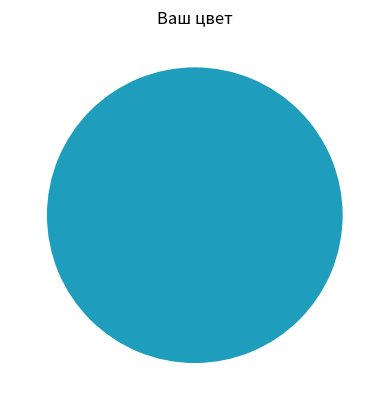

Source code (Python):
import matplotlib.pyplot as plt
from random import randint


# r = (
#     hex(int(input("Введите номер оттенка красного от 0 до 255: \n")))
#     .upper()[2:]
#     .zfill(2)
# )
# g = (
#     hex(int(input("Введите номер оттенка зеленого от 0 до 255: \n")))
#     .upper()[2:]
#     .zfill(2)
# )
# b = hex(int(input("Введите номер оттенка синего от 0 до 255: \n"))).upper()[2:].zfill(2)
r = hex(randint(0, 255)).upper()[2:].zfill(2)
g = hex(randint(0, 255)).upper()[2:].zfill(2)
b = hex(randint(0, 255)).upper()[2:].zfill(2)

plt.title("Ваш цвет")
plt.pie([1], colors=[f"#{r}{g}{b}"])
plt.show()
